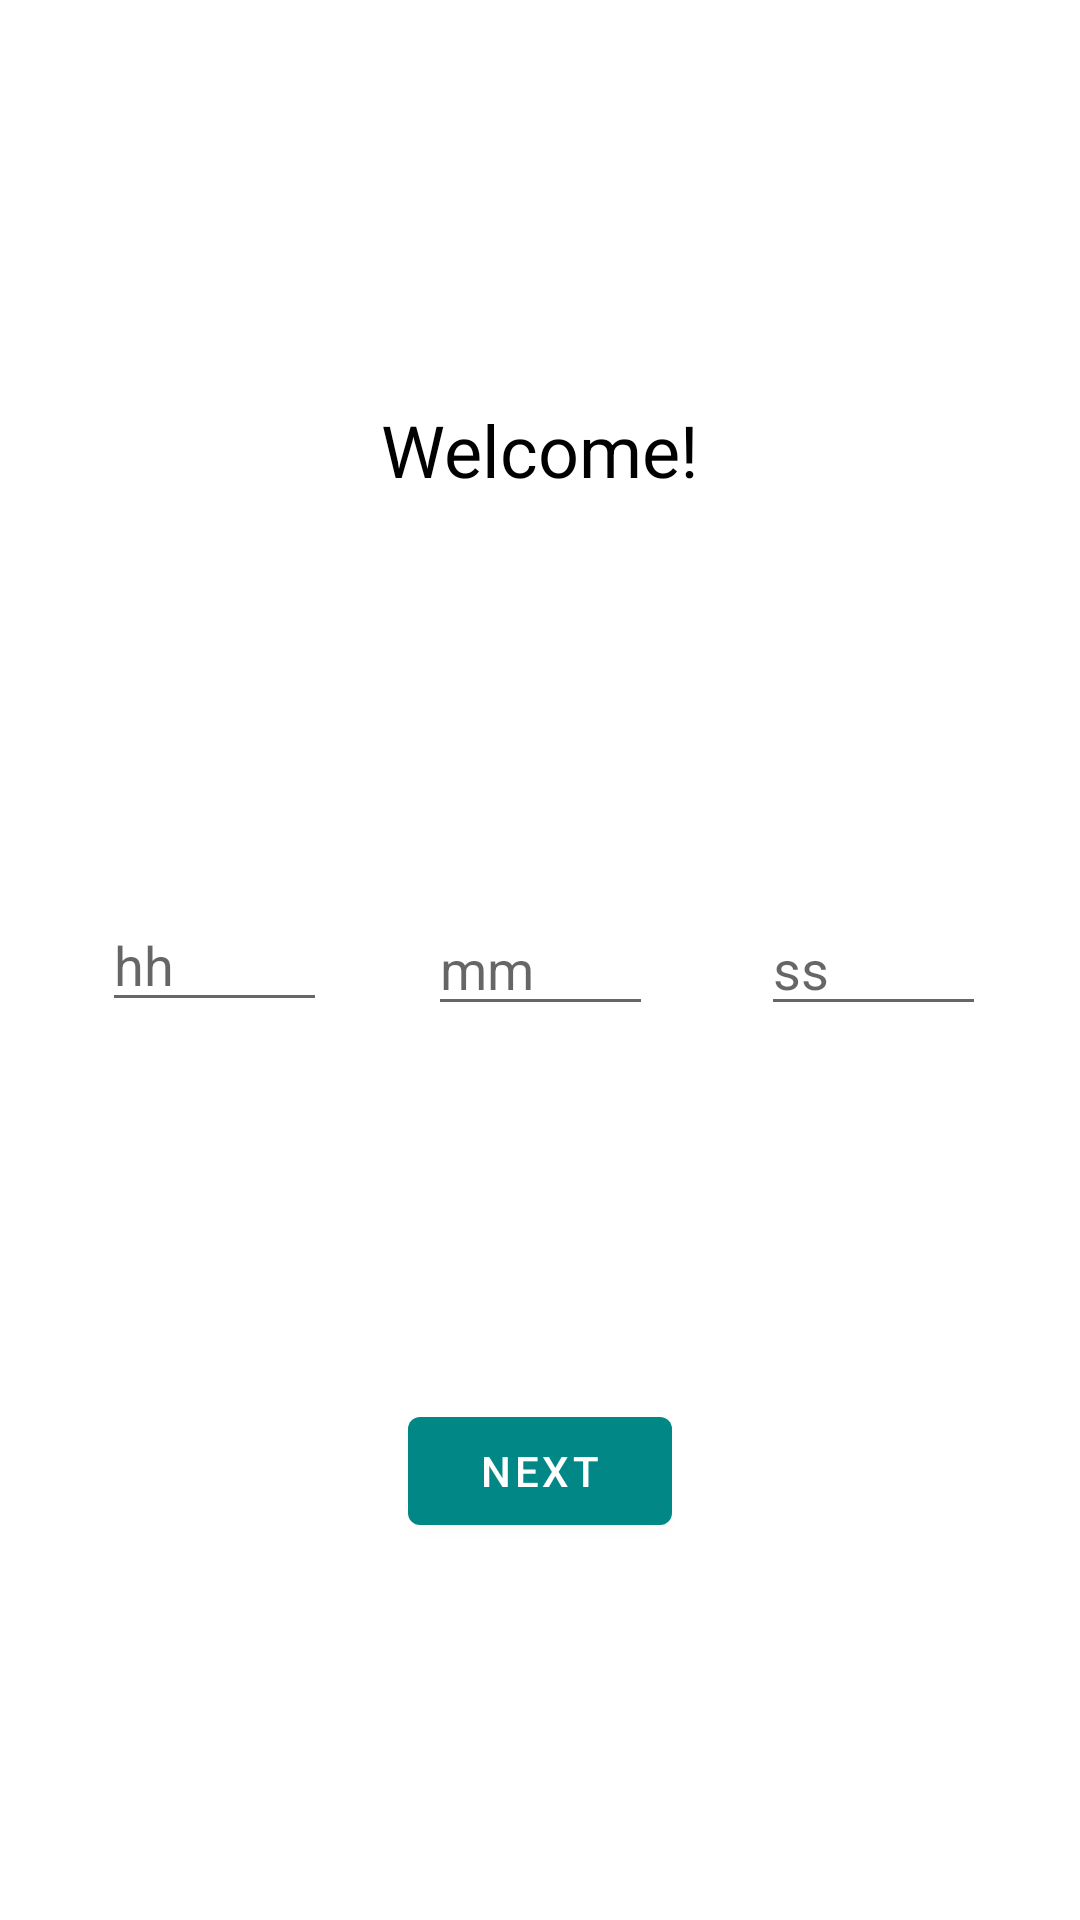

Reconstruct the res/layout file that produces this screen, plus the resources it refers to.
<!-- AndroidManifest.xml: application theme Theme.CountdownTimer -->
<!-- res/layout/fragment_first.xml -->
<?xml version="1.0" encoding="utf-8"?>
<androidx.constraintlayout.widget.ConstraintLayout xmlns:android="http://schemas.android.com/apk/res/android"
    xmlns:app="http://schemas.android.com/apk/res-auto"
    xmlns:tools="http://schemas.android.com/tools"
    android:layout_width="match_parent"
    android:layout_height="match_parent"
    tools:context=".FirstFragment">

    <TextView
        android:id="@+id/textview_first"
        android:layout_width="wrap_content"
        android:layout_height="wrap_content"
        android:text="@string/hello_first_fragment"
        android:textColor="@color/black"
        android:textSize="24sp"
        app:layout_constraintBottom_toTopOf="@+id/editTextNumber_hour"
        app:layout_constraintEnd_toEndOf="parent"
        app:layout_constraintStart_toStartOf="parent"
        app:layout_constraintTop_toTopOf="parent" />

    <Button
        android:id="@+id/button_first"
        android:layout_width="wrap_content"
        android:layout_height="wrap_content"
        android:text="@string/next"
        app:backgroundTint="@color/teal_700"
        app:layout_constraintBottom_toBottomOf="parent"
        app:layout_constraintEnd_toEndOf="parent"
        app:layout_constraintStart_toStartOf="parent"
        app:layout_constraintTop_toBottomOf="@+id/editTextNumber_hour" />

    <EditText
        android:id="@+id/editTextNumber_hour"
        android:layout_width="75dp"
        android:layout_height="wrap_content"
        android:autofillHints="30"
        android:ems="10"
        android:hint="@string/hour_input_text"
        android:inputType="number"
        app:layout_constraintBottom_toBottomOf="parent"
        app:layout_constraintEnd_toStartOf="@+id/editTextNumber_min"
        app:layout_constraintStart_toStartOf="parent"
        app:layout_constraintTop_toTopOf="parent" />

    <EditText
        android:id="@+id/editTextNumber_min"
        android:layout_width="75dp"
        android:layout_height="wrap_content"
        android:ems="10"
        android:hint="@string/min_input_text"
        android:inputType="number"
        app:layout_constraintBottom_toBottomOf="parent"
        app:layout_constraintEnd_toEndOf="parent"
        app:layout_constraintStart_toStartOf="parent"
        app:layout_constraintTop_toTopOf="parent"
        app:layout_constraintVertical_bias="0.502" />

    <EditText
        android:id="@+id/editTextNumber_seconds"
        android:layout_width="75dp"
        android:layout_height="wrap_content"
        android:ems="10"
        android:hint="@string/seconds_input_text"
        android:inputType="number"
        app:layout_constraintBottom_toBottomOf="parent"
        app:layout_constraintEnd_toEndOf="parent"
        app:layout_constraintHorizontal_bias="0.537"
        app:layout_constraintStart_toEndOf="@+id/editTextNumber_min"
        app:layout_constraintTop_toTopOf="parent"
        app:layout_constraintVertical_bias="0.502" />

</androidx.constraintlayout.widget.ConstraintLayout>
<!-- resources referenced by this layout -->
<resources>
  <string name="hello_first_fragment">Welcome!</string>
  <string name="hour_input_text">hh</string>
  <string name="min_input_text">mm</string>
  <string name="next">Next</string>
  <string name="seconds_input_text">ss</string>
  <style name="Theme.CountdownTimer" parent="Theme.MaterialComponents.DayNight.DarkActionBar">
          
          <item name="colorPrimary">@color/white</item>
          <item name="colorPrimaryVariant">@color/black</item>
          <item name="colorOnPrimary">@color/white</item>
          
          <item name="colorSecondary">@color/teal_200</item>
          <item name="colorSecondaryVariant">@color/teal_700</item>
          <item name="colorOnSecondary">@color/black</item>
          
          <item name="android:statusBarColor" tools:targetApi="l">?attr/colorPrimaryVariant</item>
          
      </style>
  <!-- not gathered from this repository: default colours our renderer supplied (Android Studio template values) -->
  <color name="teal_200">#FF03DAC5</color>
  <color name="teal_700">#FF018786</color>
  <color name="black">#FF000000</color>
  <color name="white">#FFFFFFFF</color>
</resources>
